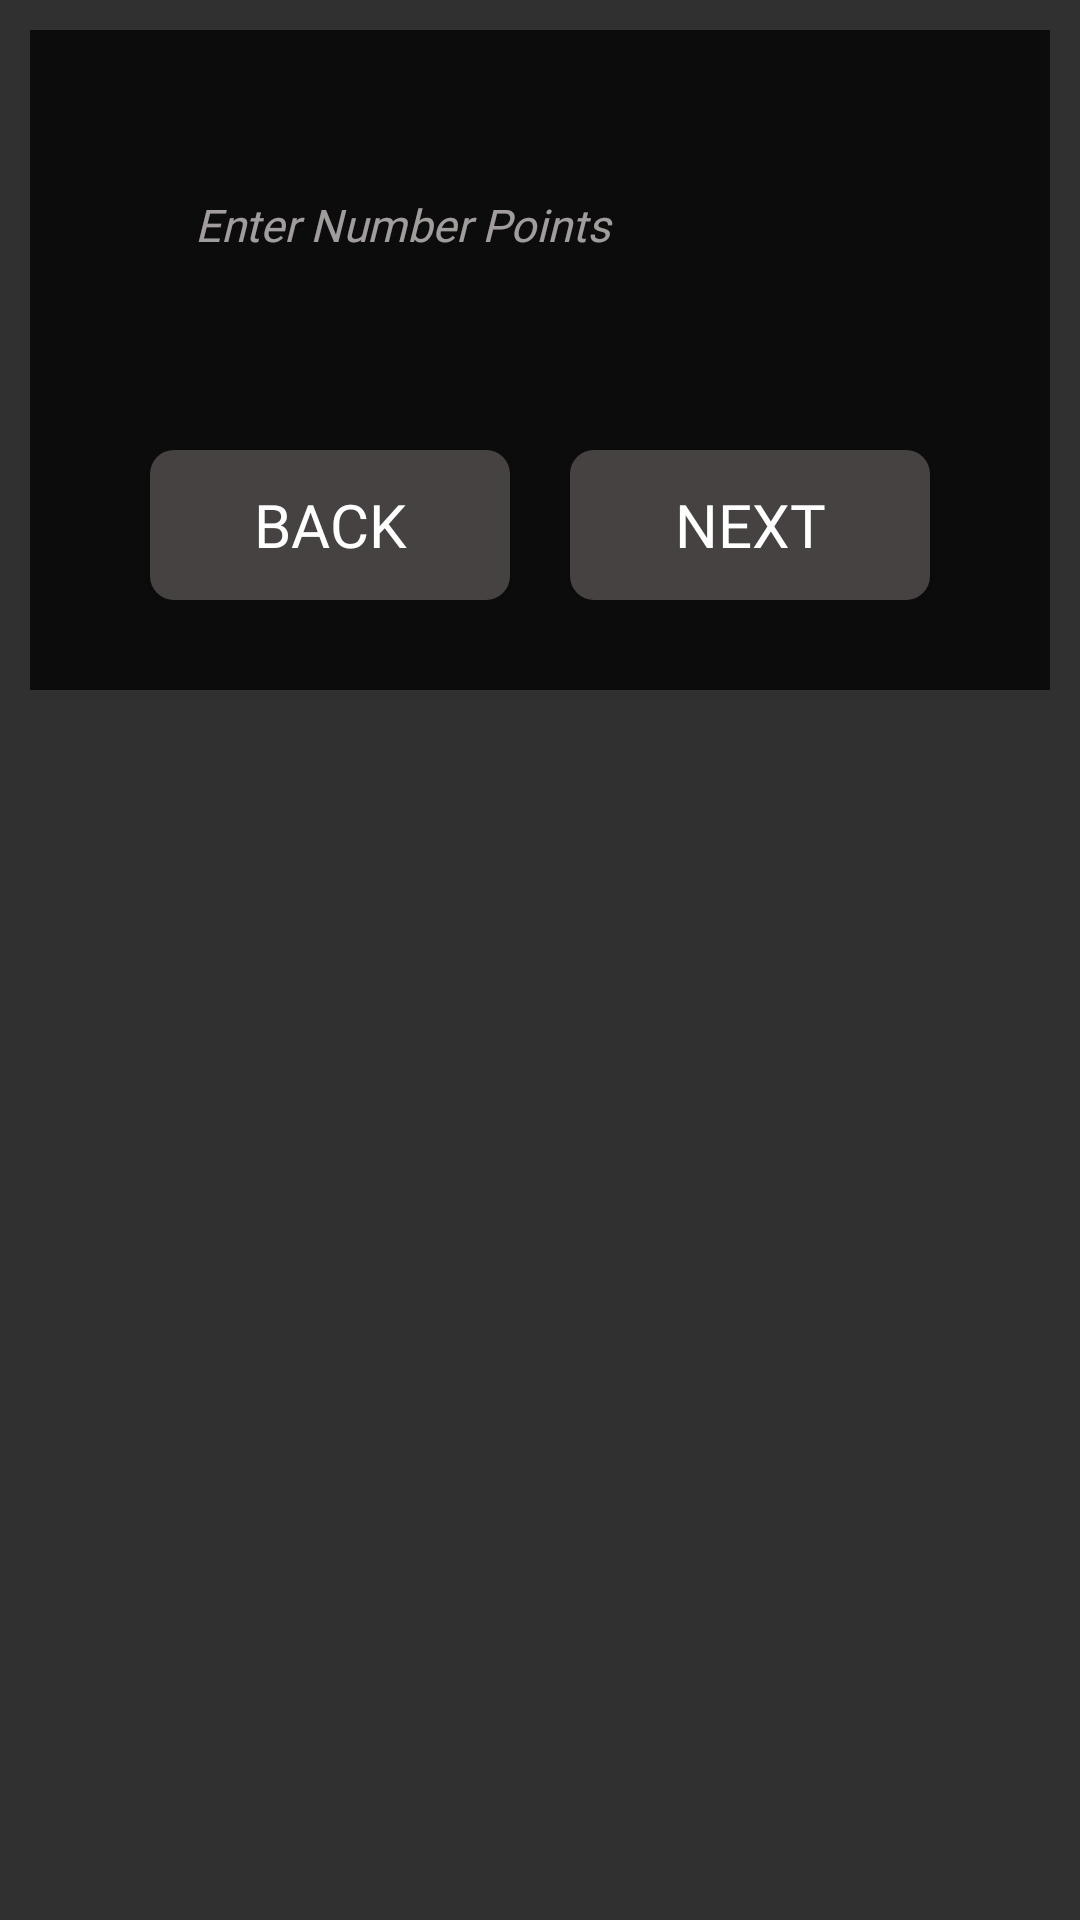

Reconstruct the res/layout file that produces this screen, plus the resources it refers to.
<!-- AndroidManifest.xml: application theme AppTheme -->
<!-- res/layout/transferpoints.xml -->
<?xml version="1.0" encoding="utf-8"?>
<layout
    xmlns:android="http://schemas.android.com/apk/res/android">
    <android.support.design.widget.CoordinatorLayout
        android:id="@+id/coorpoints"
        android:layout_width="match_parent"
        android:layout_height="match_parent"
        android:layoutDirection="ltr">

        <LinearLayout
            android:layout_width="match_parent"
            android:layout_height="wrap_content"
            android:orientation="vertical"
            android:layout_margin="10dp"
            android:id="@+id/linwallet"
            android:background="@color/darkBlack"
            android:padding="20dp"
            >

            <RelativeLayout
                android:layout_width="match_parent"
                android:layout_height="wrap_content"
                android:layout_alignParentLeft="true"
                android:id="@+id/rev_category"
                android:layout_toLeftOf="@+id/cartlayout"
                android:layout_margin="10dp"
                >
                <EditText
                    android:id="@+id/create_acc_points_ET"
                    style="@style/CreateAccEditTextStyle"
                    android:layout_width="match_parent"
                    android:layout_height="50dp"
                    android:inputType="numberDecimal"
                    android:maxLines="1"
                    android:singleLine="true"
                    android:hint="@string/points_hint"
                    android:fontFamily="@font/ralewaymedium"
                    android:layout_toLeftOf="@+id/rev_cate"
                    android:layout_marginRight="10dp"
                    android:layout_marginLeft="10dp"
                    android:layout_marginBottom="30dp"
                    />
            </RelativeLayout>

            <LinearLayout
                android:layout_width="match_parent"
                android:layout_height="wrap_content"
                android:padding="10dp"
                android:orientation="horizontal">

                <Button
                    android:id="@+id/btn_back"
                    android:layout_width="0dp"
                    android:layout_height="50dp"
                    android:layout_weight="1"
                    android:background="@drawable/btn_bg_gray"
                    android:text="@string/back"
                    android:textColor="@color/white"
                    android:textSize="20sp"
                    android:fontFamily="@font/ralewaybold"
                    android:layout_marginLeft="10dp"
                    android:layout_marginRight="10dp"
                    />

            <Button
                android:id="@+id/btn_next"
                android:layout_width="0dp"
                android:layout_height="50dp"
                android:layout_weight="1"
                android:background="@drawable/btn_bg_gray"
                android:text="@string/next"
                android:textColor="@color/white"
                android:textSize="20sp"
                android:fontFamily="@font/ralewaybold"
                android:layout_marginLeft="10dp"
                android:layout_marginRight="10dp"
                />
            </LinearLayout>
        </LinearLayout>

    </android.support.design.widget.CoordinatorLayout>

</layout>
<!-- resources referenced by this layout -->
<resources>
  <color name="darkBlack">#0D0C0C</color>
  <color name="white">#FFFFFF</color>
  <!-- drawable btn_bg_gray (drawable) -->
  <?xml version="1.0" encoding="utf-8"?>
  <shape xmlns:android="http://schemas.android.com/apk/res/android" android:shape="rectangle">
      <solid
          android:color="@color/gray"/>
      <corners android:radius="8dp"/>
  </shape>
  <string name="back">BACK</string>
  <string name="next">NEXT</string>
  <string name="points_hint">Enter Number Points</string>
  <style name="CreateAccEditTextStyle">
          <item name="android:background">@drawable/edit_text_bg</item>
          <item name="android:textColor">@color/white</item>
          <item name="android:textColorHint">@color/hintcolor</item>
          <item name="android:textSize">15sp</item>
          <item name="android:paddingRight">15dp</item>
          <item name="android:paddingLeft">15dp</item>
          <item name="android:layout_marginTop">10dp</item>
          <item name="android:layout_marginBottom">10dp</item>
          <item name="android:textStyle">italic</item>
          <item name="android:fontFamily">@font/ralewaymedium</item>
      </style>
  <style name="AppTheme" parent="Theme.AppCompat.NoActionBar">
          
          <item name="colorPrimary">@color/lightBlack</item>
          <item name="colorPrimaryDark">@color/lightBlack</item>
          <item name="colorAccent">@color/colorAccent</item>
      </style>
  <color name="gray">#464242</color>
  <!-- drawable edit_text_bg (drawable) -->
  <?xml version="1.0" encoding="utf-8"?>
  <shape xmlns:android="http://schemas.android.com/apk/res/android"
      android:shape="rectangle">
  
      <solid android:color="@color/darkBlack"/>
      <corners android:radius="25dp"/>
  
  </shape>
  <color name="hintcolor">#ABEBE6E6</color>
  <color name="lightBlack">#171616</color>
  <color name="colorAccent">#E5161B</color>
</resources>
